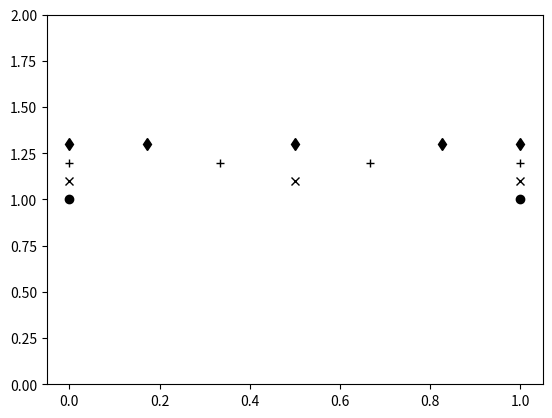

The script that saved this image:
"""Meshing."""


import numpy as np


# def split_grid(a):
#     """

#     Examples
#     --------
#     >>> import numpy as np
#     >>> a = np.arange(1, 5)
#     >>> print(a)
#     [1 2 3 4]
#     >>> b = split_grid(a)
#     >>> print(np.round(b, 1))
#     [1.  1.3 1.7 2.  2.3 2.7 3.  3.3 3.7 4. ]
#     """

#     diff = np.diff(a)
#     x = a[:-1] + diff * 1.0 / 3.0
#     y = a[:-1] + diff * 2.0 / 3.0
#     full = np.append(np.append(a, x), y)
#     return np.sort(full)


# def new_grid(a):
#     diff = np.diff(a)
#     x = a[:-1] + diff * 1.0 / 3.0
#     y = a[:-1] + diff * 2.0 / 3.0
#     full = np.append(x, y)
#     return np.sort(full)


# def insert_two_points(a):
#     diff = np.diff(a)
#     x = a[:-1] + diff * 1.0 / 3.0
#     y = a[:-1] + diff * 2.0 / 3.0
#     full = np.append(x, y)
#     return np.sort(full), np.repeat(diff, 2)


# def insert_three_points(a):
#     diff = np.diff(a)
#     x = a[:-1] + diff * 1.0 / 5.0
#     y = a[:-1] + diff * 2.0 / 5.0
#     z = a[:-1] + diff * 3.0 / 5.0
#     w = a[:-1] + diff * 4.0 / 5.0
#     full = np.append(x, y)
#     full2 = np.append(full, z)
#     full3 = np.append(full2, w)
#     return np.sort(full3), np.repeat(diff, 4)


# def new_grid2(a):
#     diff = np.diff(a)
#     x = a[:-1] + diff * 1.0 / 2.0
#     return np.sort(x)


# def insert_single_points(a):
#     diff = np.diff(a)
#     x = a[:-1] + diff * 1.0 / 2.0
#     return np.sort(x), diff


def insert_lobatto5_points(mesh):
    """Insert 5-pt Lobatto points into a mesh."""
    diff = np.diff(mesh)

    left = (np.sqrt(7.0) - np.sqrt(3)) / np.sqrt(28)
    middle = 1.0 / 2.0
    right = (np.sqrt(7.0) + np.sqrt(3)) / np.sqrt(28)

    mesh_left = mesh[:-1] + diff * left
    mesh_middle = mesh[:-1] + diff * middle
    mesh_right = mesh[:-1] + diff * right

    mesh_left_and_middle = np.append(mesh_left, mesh_middle)
    lobatto = np.append(mesh_left_and_middle, mesh_right)
    new_mesh = np.union1d(arr, lobatto)

    return new_mesh, lobatto, np.repeat(diff, 3)


def insert_central_point(mesh):
    diff = np.diff(mesh)
    central = mesh[:-1] + diff * 1.0 / 2.0
    new_mesh = np.union1d(arr, central)

    return new_mesh, central, diff


def insert_two_equispaced_points(mesh):
    diff = np.diff(mesh)
    x = mesh[:-1] + diff * 1.0 / 3.0
    y = mesh[:-1] + diff * 2.0 / 3.0
    new_points = np.union1d(x, y)
    new_mesh = np.union1d(mesh, new_points)
    return new_mesh, new_points, np.repeat(diff, 2)


if __name__ == "__main__":
    import matplotlib.pyplot as plt

    arr = np.linspace(0, 1, 2)
    arr_with_central, *_ = insert_central_point(arr)
    arr_with_two, *_ = insert_two_equispaced_points(arr)
    arr_with_lobatto, *_ = insert_lobatto5_points(arr)

    y1 = np.ones_like(arr)
    y2 = 1.1 * np.ones_like(arr_with_central)
    y3 = 1.2 * np.ones_like(arr_with_two)
    y4 = 1.3 * np.ones_like(arr_with_lobatto)

    plt.subplots(dpi=200)
    plt.plot(arr, y1, "o", color="black")
    plt.plot(arr_with_central, y2, "x", color="black")
    plt.plot(arr_with_two, y3, "+", color="black")
    plt.plot(arr_with_lobatto, y4, "d", color="black")
    plt.ylim((0, 2))
    plt.show()